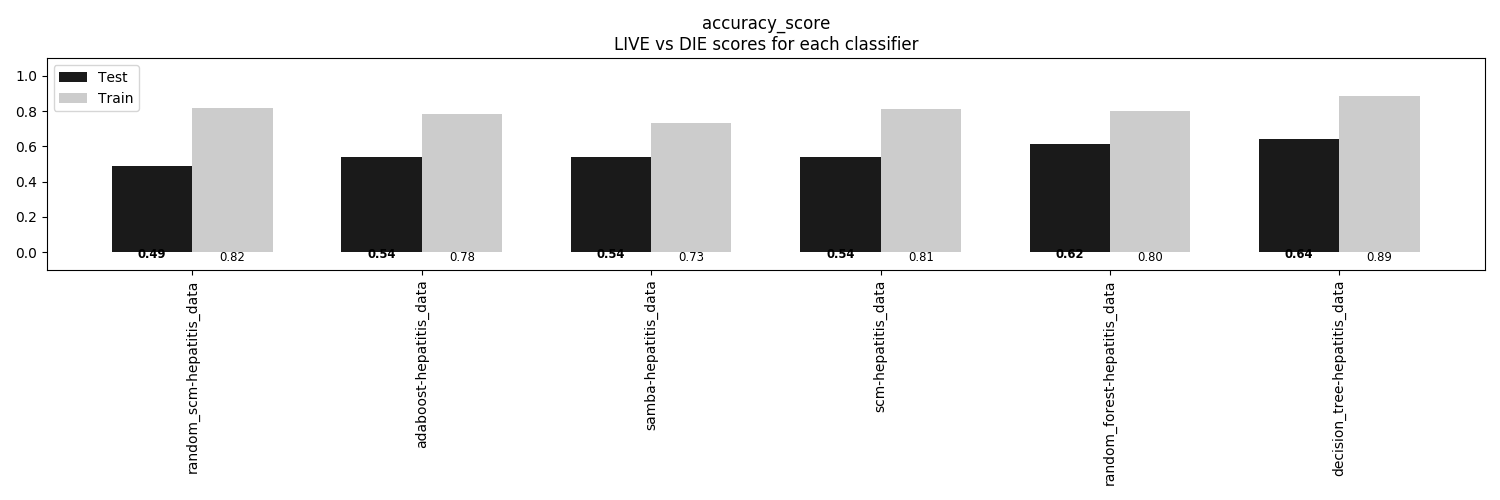

Data behind this chart, as committed beside it:
, random_scm-hepatitis_data, adaboost-hepatitis_data, samba-hepatitis_data, scm-hepatitis_data, random_forest-hepatitis_data, decision_tree-hepatitis_data
Train, 0.819, 0.7845, 0.7328, 0.8103, 0.8017, 0.8879
Test, 0.4872, 0.5385, 0.5385, 0.5385, 0.6154, 0.641
